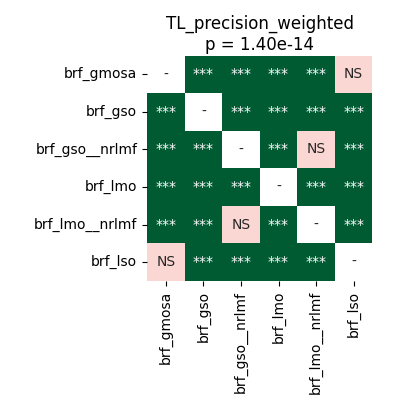

The file beside this chart, header and first rows:
	brf_gmosa	brf_gso	brf_gso__nrlmf	brf_lmo	brf_lmo__nrlmf	brf_lso
brf_gmosa	1.0	7.042518028846153e-05	3.814697265625e-05	3.814697265625e-05	3.814697265625e-05	0.2312
brf_gso	7.042518028846153e-05	1.0	3.814697265625e-05	3.814697265625e-05	3.814697265625e-05	3.814697265625e-05
brf_gso__nrlmf	3.814697265625e-05	3.814697265625e-05	1.0	3.814697265625e-05	0.2066	3.814697265625e-05
brf_lmo	3.814697265625e-05	3.814697265625e-05	3.814697265625e-05	1.0	3.814697265625e-05	3.814697265625e-05
brf_lmo__nrlmf	3.814697265625e-05	3.814697265625e-05	0.2066	3.814697265625e-05	1.0	3.814697265625e-05
brf_lso	0.2312	3.814697265625e-05	3.814697265625e-05	3.814697265625e-05	3.814697265625e-05	1.0
